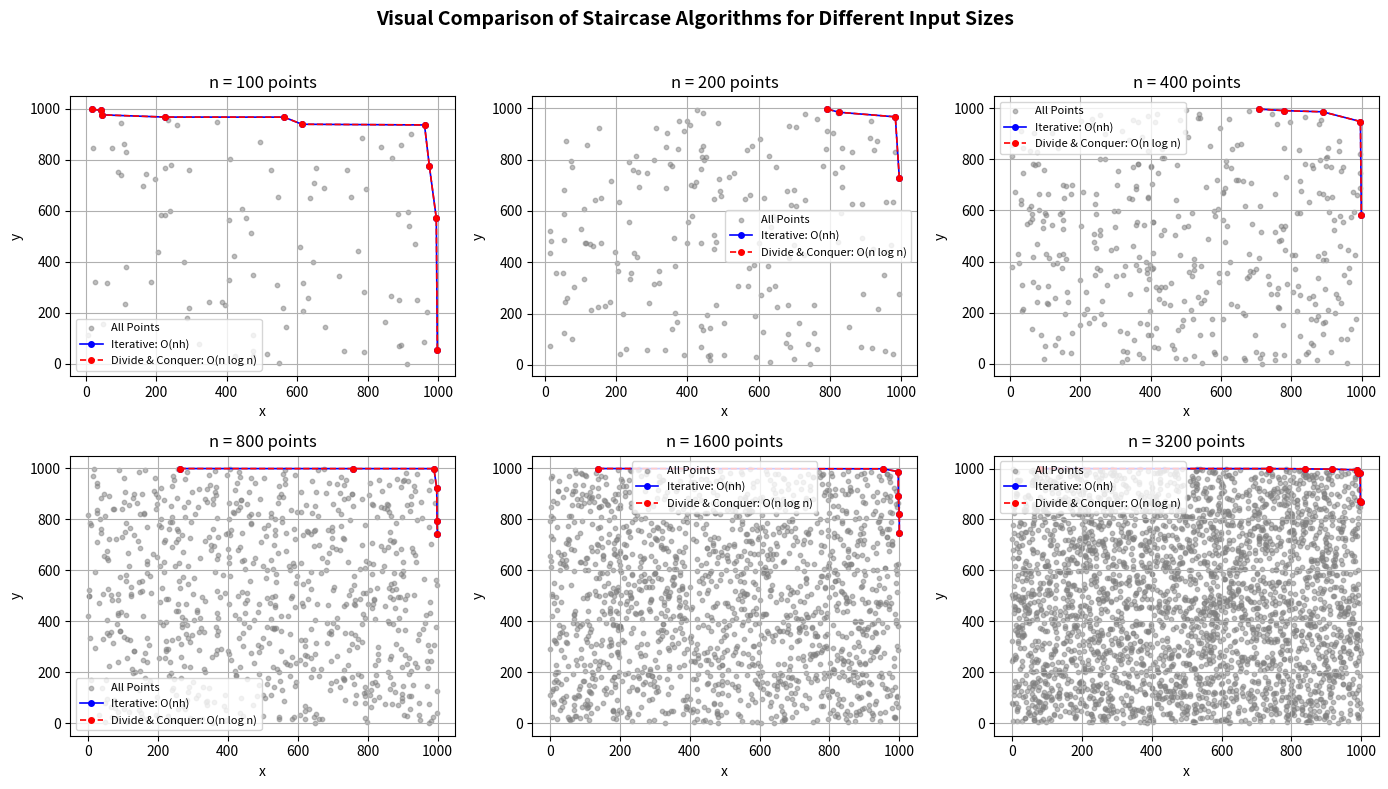

The script that saved this image:
import matplotlib.pyplot as plt
import random

def staircase_oh_nh(points):
    """
    Computes Pareto-optimal points in O(nh) time
    where h = number of Pareto-optimal points
    """
    if not points:
        return []
    
    # Sort points by x-coordinate in descending order
    # (so we process from rightmost to leftmost)
    points_sorted = sorted(points, key=lambda p: (-p[0], -p[1]))
    
    staircase = []
    
    for point in points_sorted:
        # Check if current point is dominated by any point in staircase
        dominated = False
        for stair_point in staircase:
            if (stair_point[0] >= point[0] and 
                stair_point[1] >= point[1]):
                dominated = True
                break
        
        # If not dominated, add to staircase
        if not dominated:
            staircase.append(point)
    
    # Sort staircase by x-coordinate for proper staircase order
    staircase.sort(key=lambda p: p[0])
    return staircase

def staircase_dc_optimized(points):
    """
    Computes Pareto-optimal points in O(n log n) time
    using divide and conquer approach
    """
    if not points:
        return []
    
    # Sort points by x-coordinate in ascending order
    points_sorted = sorted(points, key=lambda p: p[0])
    
    def recursive_helper(point_subset):
        """
        Recursively compute Pareto-optimal points for a subset
        """
        # Base case: single point is always Pareto-optimal
        if len(point_subset) == 1:
            return point_subset
        
        # Divide: split into left and right halves
        mid_index = len(point_subset) // 2
        left_half = point_subset[:mid_index]
        right_half = point_subset[mid_index:]
        
        # Conquer: recursively solve subproblems
        left_staircase = recursive_helper(left_half)
        right_staircase = recursive_helper(right_half)
        
        # Combine: merge the two staircases
        return merge_staircases(left_staircase, right_staircase)
    
    def merge_staircases(left_points, right_points):
        """
        Merge left and right Pareto-optimal sets
        """
        # Find maximum y-coordinate in right staircase
        max_y_right = max(point[1] for point in right_points)
        
        # Filter left points: keep only those not dominated by right points
        filtered_left = []
        for left_point in left_points:
            # A left point is dominated if its y <= max_y_right
            # (since all right points have x >= any left point due to sorting)
            if left_point[1] > max_y_right:
                filtered_left.append(left_point)
        
        # Combine filtered left with all right points
        return filtered_left + right_points
    
    # Compute the staircase recursively
    staircase = recursive_helper(points_sorted)
    
    return staircase
    
def plot_staircase_comparison(n_values):
    plt.figure(figsize=(14, 8))
    
    for i, n in enumerate(n_values, start=1):
        
        # This ensures that for each value of n, the random points generated are reproducible
        random.seed(45 + n)
        points = [(random.uniform(0, 1000), random.uniform(0, 1000)) for _ in range(n)]
        
        # Compute staircases
        stair_oh_nh = staircase_oh_nh(points.copy())
        stair_dc = staircase_dc_optimized(points.copy())
        
        # Subplot
        plt.subplot(2, (len(n_values) + 1) // 2, i)
        plt.scatter([p[0] for p in points], [p[1] for p in points],
                    color='gray', alpha=0.5, label='All Points', s=10)
        
        plt.plot([p[0] for p in stair_oh_nh], [p[1] for p in stair_oh_nh],
                 'bo-', linewidth=1.2, markersize=4, label='Iterative: O(nh)')
        
        plt.plot([p[0] for p in stair_dc], [p[1] for p in stair_dc],
                 'ro--', linewidth=1.2, markersize=4, label='Divide & Conquer: O(n log n)')
        
        plt.title(f'n = {n} points')
        plt.xlabel('x')
        plt.ylabel('y')
        plt.grid(True)
        plt.legend(fontsize=8)
    
    plt.suptitle('Visual Comparison of Staircase Algorithms for Different Input Sizes', fontsize=14, weight='bold')
    plt.tight_layout(rect=[0, 0, 1, 0.96])
    plt.show()

# ---------------------------
# Run visualization
# ---------------------------
n_values = [100, 200, 400, 800, 1600, 3200]
plot_staircase_comparison(n_values)
